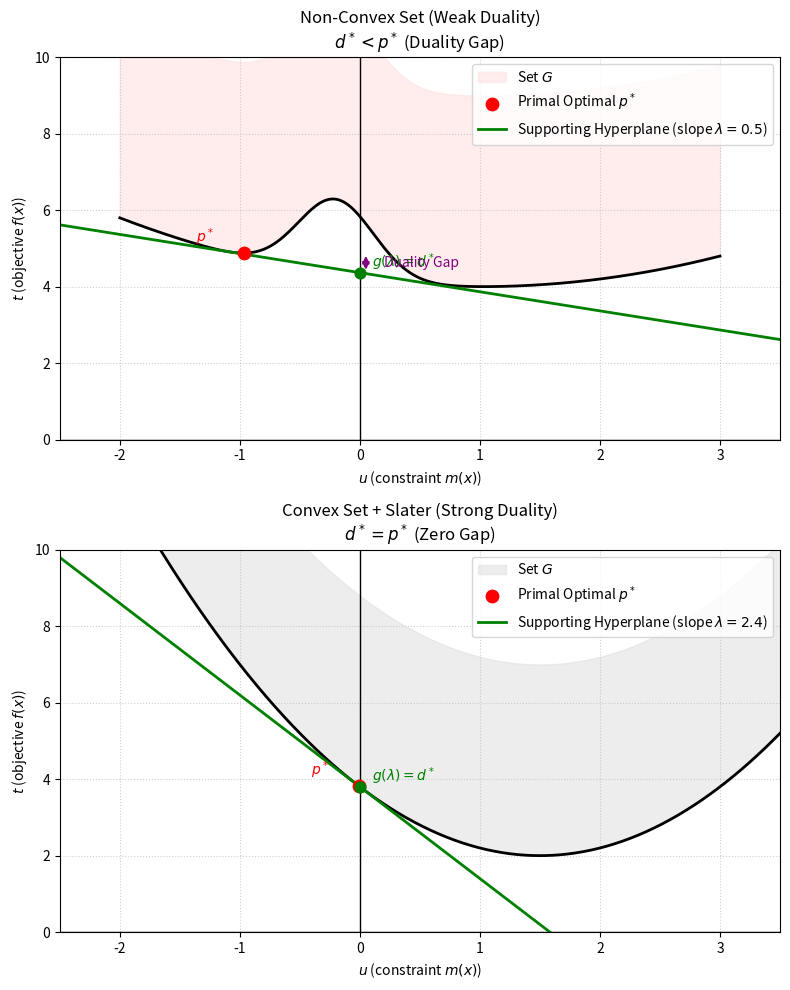

Write the Python code that produced this figure.
import numpy as np
import matplotlib.pyplot as plt
import os

# Ensure the output directory exists
output_dir = "notes/chapters/assets"
os.makedirs(output_dir, exist_ok=True)

def plot_set_G(ax, u, t_boundary, p_star_idx, lambda_val, title, convex=True):
    # Fill area
    t_upper = t_boundary + 5
    ax.fill_between(u, t_boundary, t_upper, color='#dddddd' if convex else '#ffdddd', alpha=0.5, label='Set $G$')
    ax.plot(u, t_boundary, 'k-', lw=2)

    # Axes
    ax.axvline(0, color='k', lw=1)
    ax.axhline(0, color='k', lw=1)
    ax.set_xlabel('$u$ (constraint $m(x)$)')
    ax.set_ylabel('$t$ (objective $f(x)$)')
    ax.set_xlim(-2.5, 3.5)
    ax.set_ylim(0, 10)

    # Primal Optimal p*: Lowest point in G where u <= 0
    # Find min t for u <= 0
    u_le_0 = u[u <= 0]
    t_le_0 = t_boundary[u <= 0]
    if len(t_le_0) > 0:
        p_idx = np.argmin(t_le_0)
        p_star_u = u_le_0[p_idx]
        p_star_val = t_le_0[p_idx]
    else:
        # Fallback if no points <= 0
        p_star_u = 0
        p_star_val = t_boundary[np.argmin(np.abs(u))]

    ax.scatter(p_star_u, p_star_val, color='red', s=80, zorder=5, label='Primal Optimal $p^*$')
    ax.text(p_star_u - 0.4, p_star_val + 0.3, '$p^*$', color='red', fontweight='bold')

    # Draw horizontal line at p*
    # ax.axhline(p_star_val, color='red', linestyle='--', alpha=0.3)

    # Dual: Supporting hyperplane with slope -lambda
    # We want max intercept d* such that line is below G
    # For a fixed lambda, intercept g(lambda) = min (t + lambda*u) over G
    # If we choose lambda optimally (dual optimal), we get d*

    # Calculate optimal intercept d* for the given lambda
    intercepts = t_boundary + lambda_val * u
    d_star = np.min(intercepts)

    # Draw line: t = -lambda * u + d_star
    u_line = np.linspace(-3, 4, 100)
    t_line = -lambda_val * u_line + d_star

    ax.plot(u_line, t_line, 'g-', lw=2, label=f'Supporting Hyperplane (slope $\lambda={lambda_val}$)')

    # Mark intercept d*
    ax.scatter(0, d_star, color='green', s=60, zorder=5)
    ax.text(0.1, d_star, '$g(\lambda) = d^*$', color='green', fontweight='bold', va='bottom')

    # Show Gap if exists
    if p_star_val - d_star > 0.1:
        ax.annotate(
            '', xy=(0.05, p_star_val), xytext=(0.05, d_star),
            arrowprops=dict(arrowstyle='<->', color='purple', lw=1.5)
        )
        ax.text(0.2, (p_star_val + d_star)/2, 'Duality Gap', color='purple', va='center')

    ax.set_title(title)
    ax.legend(loc='upper right')
    ax.grid(True, linestyle=':', alpha=0.6)

# Create figure
fig, (ax1, ax2) = plt.subplots(2, 1, figsize=(8, 10))

# ---------------------------------------------------------
# Plot 1: Non-Convex Case (Duality Gap)
# Use a "bean" shape or a higher order polynomial with a dent
u1 = np.linspace(-2, 3, 500)
# Create a non-convex boundary: sum of two parabolas or adding a sine wave
# t = (u-1)^2 + 3 + 1.5 * sin(2u)
# Let's try something that dips up at u=0 but p* is higher
# t = 0.5(u+1)^2 + 4 if u < 0
# t = ... complex shape
# Let's use: t = (u^2) + 2 + 2*exp(-5*(u-0.5)^2) ? No, that's bump down.
# We want a bump UP at the bottom to make it non-convex (a dent).
# Like a "W" shape but tilted.
t1 = 0.5 * (u1 + 0.5)**2 + 4 - 2 * np.exp(-2 * (u1 + 0.5)**2)
# Adjustment to make p* distinct from d*
# Let's use piecewise to be sure.
# Or simpler: t = u^2 + 5 + 2*sin(2u)
t1 = 0.5 * u1**2 + 5 + 1.5 * np.sin(2 * u1)
# p* is min for u<=0.
# At u=0, t=5. At u=-1, t=0.5+5+1.5*sin(-2)=5.5-1.3=4.2.
# Slope at potential tangent points.
# Supporting hyperplane will touch at some u > 0 and u < 0 maybe.
# Let's use a simpler shape: a set union of two circles? No.
# Just use the whiteboard sketch idea: a "kidney" shape.
# We define the boundary explicitly.
# t = (u-1.5)^2 + 3. But we add a "dent" near u=0.
# t = (u)^2 + 4 + 3 * exp(-10 * (u+0.2)**2) -> bump up near u=-0.2
t1 = 0.2 * (u1 - 1)**2 + 4 + 2 * np.exp(-5 * (u1 + 0.2)**2)

# p* is at u ~ -1 where curve is low.
# Min t for u<=0 is around u=-1.5?
# Let's check slope.
# We pick a lambda that supports the global bottom.
lambda1 = 0.5 # Slope -0.5
plot_set_G(ax1, u1, t1, 0, lambda1, 'Non-Convex Set (Weak Duality)\n$d^* < p^*$ (Duality Gap)', convex=False)


# ---------------------------------------------------------
# Plot 2: Convex Case (Strong Duality)
# t = (u-1)^2 + 2 (Convex parabola)
# u<=0 min is at u=0, t=3. p*=3.
# Slope at u=0 is 2(0-1) = -2. So lambda=2.
u2 = np.linspace(-2, 3.5, 500)
t2 = 0.8 * (u2 - 1.5)**2 + 2
# p* is at u=0 (boundary). t = 0.8*2.25 + 2 = 1.8 + 2 = 3.8.
# Slope at u=0 is 1.6(-1.5) = -2.4. Lambda = 2.4.
lambda2 = 2.4
plot_set_G(ax2, u2, t2, 0, lambda2, 'Convex Set + Slater (Strong Duality)\n$d^* = p^*$ (Zero Gap)', convex=True)

plt.tight_layout()

# Save the figure
output_path = os.path.join(output_dir, "ch06_duality_geometry.png")
plt.savefig(output_path, dpi=300, bbox_inches='tight')
print(f"Figure saved to {output_path}")
